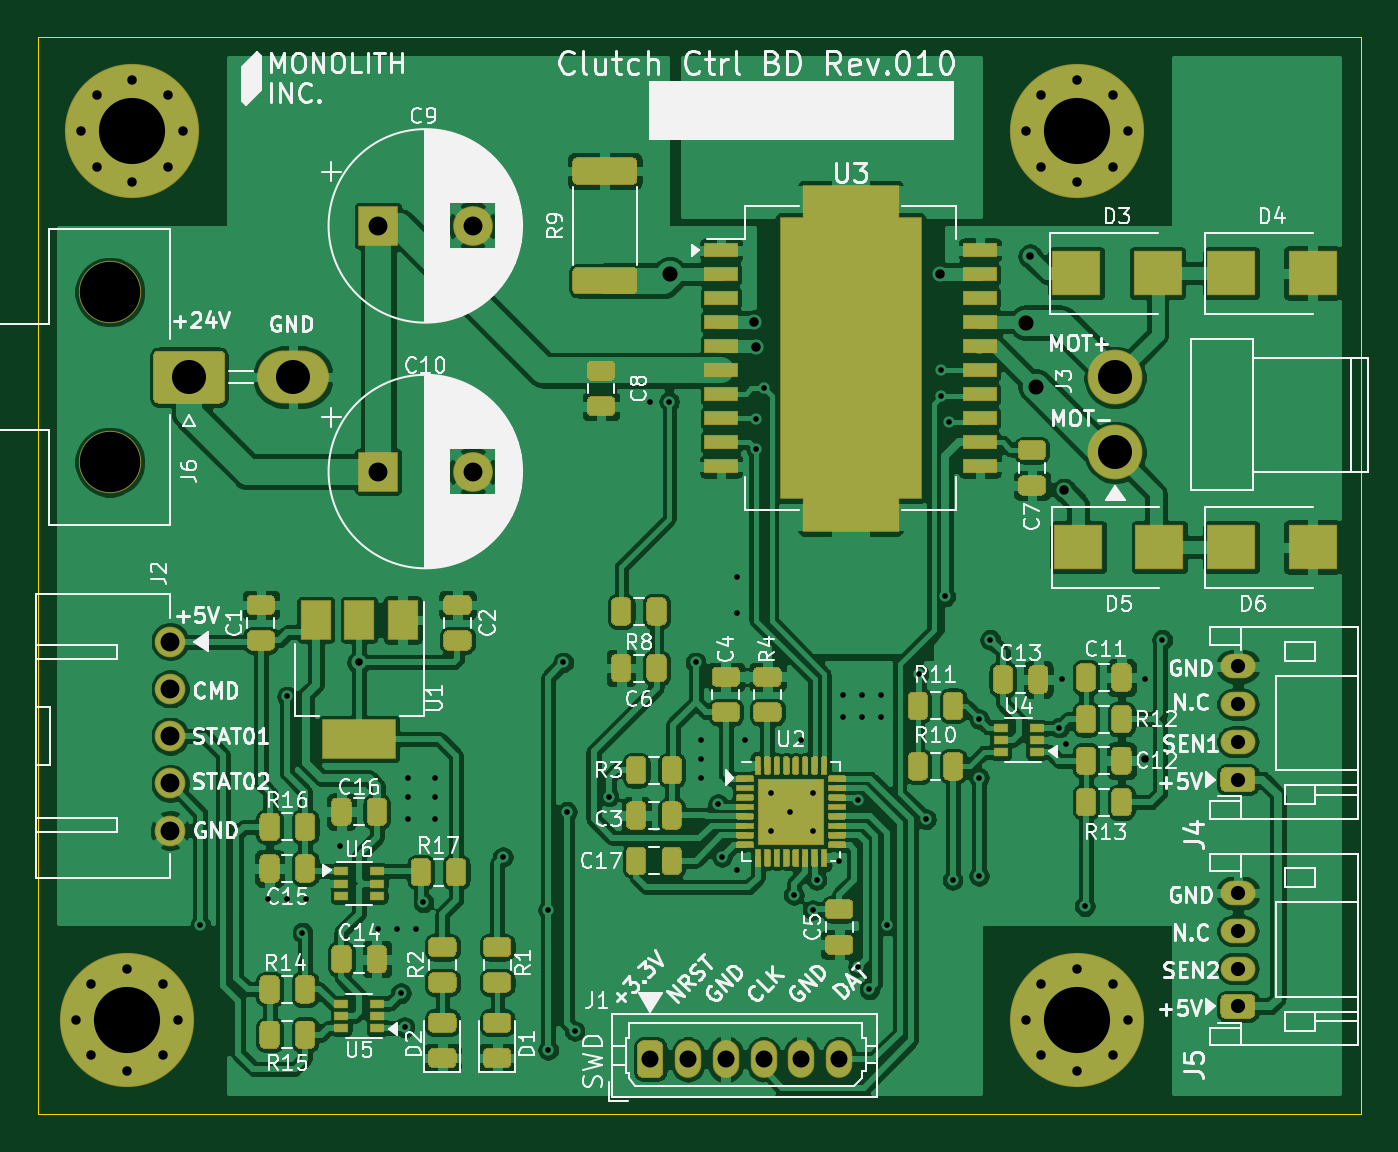
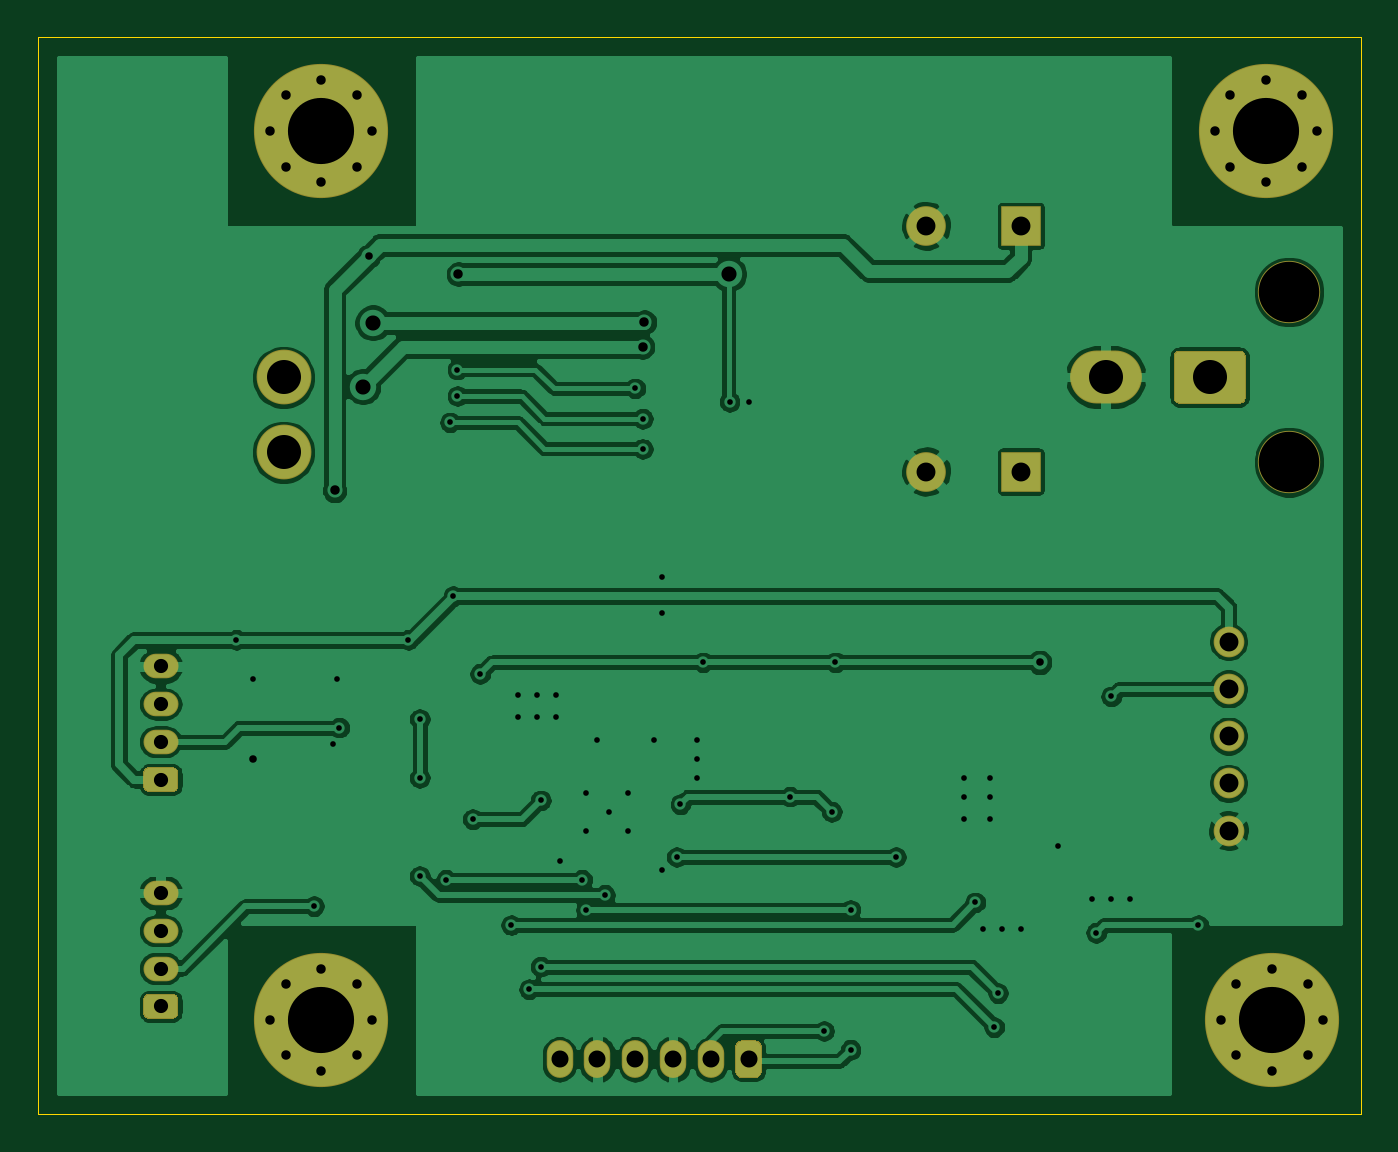
Circuit board: 11 layer files. Board 70.0 x 57.0 mm.
- bottom_copper: Clutch_Ctrl_BD_Rev010-B_Cu.gbr (181854 bytes)
- bottom_mask: Clutch_Ctrl_BD_Rev010-B_Mask.gbr (98622 bytes)
- paste: Clutch_Ctrl_BD_Rev010-B_Paste.gbr (497 bytes)
- bottom_silk: Clutch_Ctrl_BD_Rev010-B_SilkS.gbr (498 bytes)
- outline: Clutch_Ctrl_BD_Rev010-Edge_Cuts.gbr (666 bytes)
- top_copper: Clutch_Ctrl_BD_Rev010-F_Cu.gbr (417014 bytes)
- top_mask: Clutch_Ctrl_BD_Rev010-F_Mask.gbr (133066 bytes)
- paste: Clutch_Ctrl_BD_Rev010-F_Paste.gbr (37978 bytes)
- top_silk: Clutch_Ctrl_BD_Rev010-F_SilkS.gbr (92362 bytes)
- drill: Clutch_Ctrl_BD_Rev010-NPTH.drl (322 bytes)
- drill: Clutch_Ctrl_BD_Rev010-PTH.drl (2181 bytes)

=== bottom_copper: Clutch_Ctrl_BD_Rev010-B_Cu.gbr (181854 bytes, source omitted) ===
=== bottom_mask: Clutch_Ctrl_BD_Rev010-B_Mask.gbr (98622 bytes, source omitted) ===
=== paste: Clutch_Ctrl_BD_Rev010-B_Paste.gbr ===
%TF.GenerationSoftware,KiCad,Pcbnew,(5.1.6)-1*%
%TF.CreationDate,2021-10-22T00:30:08+09:00*%
%TF.ProjectId,Clutch_Ctrl_BD_Rev010,436c7574-6368-45f4-9374-726c5f42445f,rev?*%
%TF.SameCoordinates,PX5f5e100PY5f5e100*%
%TF.FileFunction,Paste,Bot*%
%TF.FilePolarity,Positive*%
%FSLAX46Y46*%
G04 Gerber Fmt 4.6, Leading zero omitted, Abs format (unit mm)*
G04 Created by KiCad (PCBNEW (5.1.6)-1) date 2021-10-22 00:30:08*
%MOMM*%
%LPD*%
G01*
G04 APERTURE LIST*
G04 APERTURE END LIST*
M02*

=== bottom_silk: Clutch_Ctrl_BD_Rev010-B_SilkS.gbr ===
%TF.GenerationSoftware,KiCad,Pcbnew,(5.1.6)-1*%
%TF.CreationDate,2021-10-22T00:30:08+09:00*%
%TF.ProjectId,Clutch_Ctrl_BD_Rev010,436c7574-6368-45f4-9374-726c5f42445f,rev?*%
%TF.SameCoordinates,PX5f5e100PY5f5e100*%
%TF.FileFunction,Legend,Bot*%
%TF.FilePolarity,Positive*%
%FSLAX46Y46*%
G04 Gerber Fmt 4.6, Leading zero omitted, Abs format (unit mm)*
G04 Created by KiCad (PCBNEW (5.1.6)-1) date 2021-10-22 00:30:08*
%MOMM*%
%LPD*%
G01*
G04 APERTURE LIST*
G04 APERTURE END LIST*
M02*

=== outline: Clutch_Ctrl_BD_Rev010-Edge_Cuts.gbr ===
%TF.GenerationSoftware,KiCad,Pcbnew,(5.1.6)-1*%
%TF.CreationDate,2021-10-22T00:30:08+09:00*%
%TF.ProjectId,Clutch_Ctrl_BD_Rev010,436c7574-6368-45f4-9374-726c5f42445f,rev?*%
%TF.SameCoordinates,PX5f5e100PY5f5e100*%
%TF.FileFunction,Profile,NP*%
%FSLAX46Y46*%
G04 Gerber Fmt 4.6, Leading zero omitted, Abs format (unit mm)*
G04 Created by KiCad (PCBNEW (5.1.6)-1) date 2021-10-22 00:30:08*
%MOMM*%
%LPD*%
G01*
G04 APERTURE LIST*
%TA.AperFunction,Profile*%
%ADD10C,0.050000*%
%TD*%
G04 APERTURE END LIST*
D10*
X0Y57000000D02*
X0Y0D01*
X70000000Y57000000D02*
X0Y57000000D01*
X70000000Y0D02*
X70000000Y57000000D01*
X0Y0D02*
X70000000Y0D01*
M02*

=== top_copper: Clutch_Ctrl_BD_Rev010-F_Cu.gbr (417014 bytes, source omitted) ===
=== top_mask: Clutch_Ctrl_BD_Rev010-F_Mask.gbr (133066 bytes, source omitted) ===
=== paste: Clutch_Ctrl_BD_Rev010-F_Paste.gbr (37978 bytes, source omitted) ===
=== top_silk: Clutch_Ctrl_BD_Rev010-F_SilkS.gbr (92362 bytes, source omitted) ===
=== drill: Clutch_Ctrl_BD_Rev010-NPTH.drl ===
M48
; DRILL file {KiCad (5.1.6)-1} date 10/22/21 00:30:32
; FORMAT={-:-/ absolute / metric / decimal}
; #@! TF.CreationDate,2021-10-22T00:30:32+09:00
; #@! TF.GenerationSoftware,Kicad,Pcbnew,(5.1.6)-1
; #@! TF.FileFunction,NonPlated,1,2,NPTH
FMAT,2
METRIC
T1C3.200
%
G90
G05
T1
X3.8Y43.5
X3.8Y34.5
T0
M30

=== drill: Clutch_Ctrl_BD_Rev010-PTH.drl ===
M48
; DRILL file {KiCad (5.1.6)-1} date 10/22/21 00:30:32
; FORMAT={-:-/ absolute / metric / decimal}
; #@! TF.CreationDate,2021-10-22T00:30:32+09:00
; #@! TF.GenerationSoftware,Kicad,Pcbnew,(5.1.6)-1
; #@! TF.FileFunction,Plated,1,2,PTH
FMAT,2
METRIC
T1C0.300
T2C0.400
T3C0.500
T4C0.750
T5C0.800
T6C0.900
T7C1.000
T8C1.800
T9C3.500
%
G90
G05
T1
X8.6Y10.0
X12.2Y11.4
X13.2Y22.1
X13.2Y11.4
X14.0Y9.6
X14.2Y11.4
X16.0Y14.2
X18.0Y9.8
X19.0Y9.8
X19.2Y6.4
X19.4Y4.6
X19.6Y17.8
X19.6Y16.8
X19.6Y15.6
X20.0Y9.8
X20.4Y11.2
X21.0Y17.8
X21.0Y16.8
X21.0Y15.6
X24.6Y13.6
X27.0Y10.8
X27.0Y3.4
X27.8Y23.9
X28.0Y16.0
X28.4Y4.4
X30.2Y16.8
X32.4Y37.7
X33.4Y37.7
X34.8Y23.9
X35.1Y19.8
X35.1Y18.8
X35.1Y17.8
X36.0Y16.4
X36.2Y13.6
X37.0Y28.4
X37.0Y26.5
X37.0Y12.9
X37.4Y19.8
X38.0Y36.8
X38.0Y35.2
X38.4Y38.4
X38.8Y17.0
X38.8Y15.0
X39.8Y16.0
X40.0Y11.6
X40.4Y19.8
X41.0Y17.0
X41.0Y15.0
X41.0Y10.8
X41.2Y12.4
X42.4Y13.4
X42.6Y22.2
X42.6Y21.0
X43.4Y7.8
X43.4Y16.6
X43.6Y22.2
X43.6Y21.0
X44.0Y6.6
X44.6Y22.2
X44.6Y21.0
X44.95Y10.0
X46.6Y23.3
X47.0Y15.6
X47.8Y39.4
X47.8Y38.0
X48.025Y27.4
X48.2Y36.6
X48.4Y12.4
X49.8Y20.9
X49.8Y17.8
X49.8Y12.6
X50.4Y25.1
X54.05Y20.45
X54.2Y23.0
X54.4Y19.6
X55.4Y11.0
X58.6Y23.0
X59.5Y25.1
T2
X17.0Y23.9
X52.5Y45.4
X58.6Y18.8
T3
X37.905Y41.905
X38.0Y40.6
X47.755Y44.445
X54.3Y33.0
X52.3Y5.0
X53.1Y6.9
X53.1Y3.1
X55.0Y7.7
X55.0Y2.3
X56.9Y6.9
X56.9Y3.1
X57.7Y5.0
X2.0Y5.0
X2.8Y6.9
X2.8Y3.1
X4.7Y7.7
X4.7Y2.3
X6.6Y6.9
X6.6Y3.1
X7.4Y5.0
X2.3Y52.0
X3.1Y53.9
X3.1Y50.1
X5.0Y54.7
X5.0Y49.3
X6.9Y53.9
X6.9Y50.1
X7.7Y52.0
X52.3Y52.0
X53.1Y53.9
X53.1Y50.1
X55.0Y54.7
X55.0Y49.3
X56.9Y53.9
X56.9Y50.1
X57.7Y52.0
T4
X63.5Y23.7
X63.5Y21.7
X63.5Y19.7
X63.5Y17.7
X63.5Y11.7
X63.5Y9.7
X63.5Y7.7
X63.5Y5.7
T5
X33.445Y44.445
X52.276Y41.876
X52.8Y38.5
T6
X32.4Y2.9
X34.4Y2.9
X36.4Y2.9
X38.4Y2.9
X40.4Y2.9
X42.4Y2.9
T7
X18.0Y34.0
X23.0Y34.0
X18.0Y47.0
X23.0Y47.0
X7.0Y25.0
X7.0Y22.5
X7.0Y20.0
X7.0Y17.5
X7.0Y15.0
T8
X57.0Y38.98
X57.0Y35.02
X8.0Y39.0
X13.5Y39.0
T9
X55.0Y5.0
X4.7Y5.0
X5.0Y52.0
X55.0Y52.0
T0
M30

